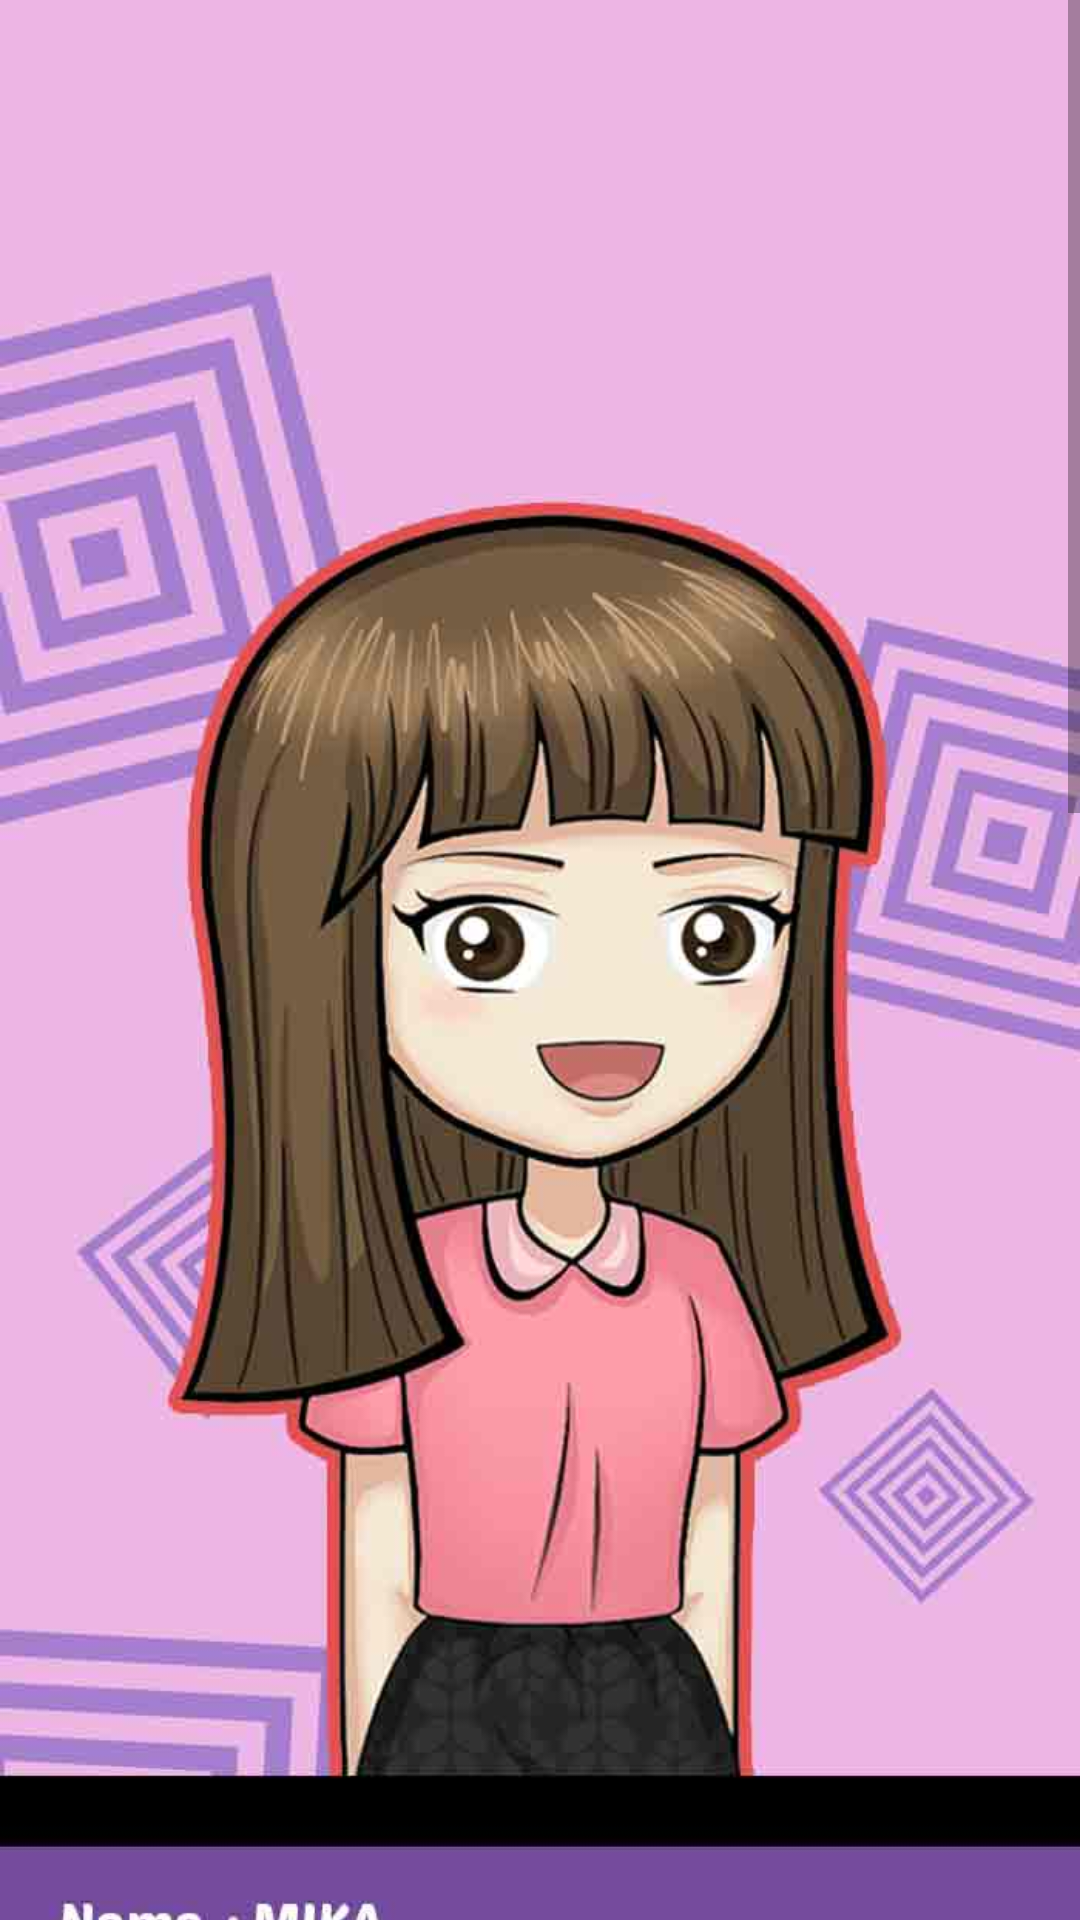

This screen was rendered from an Android layout file. Write that file and the resources it references.
<!-- AndroidManifest.xml: application theme AppTheme -->
<!-- res/layout/activity_tokoh.xml -->
<?xml version="1.0" encoding="utf-8"?>
<androidx.constraintlayout.widget.ConstraintLayout xmlns:android="http://schemas.android.com/apk/res/android"
    xmlns:tools="http://schemas.android.com/tools"
    android:layout_width="match_parent"
    android:layout_height="match_parent"
    xmlns:app="http://schemas.android.com/apk/res-auto"
    tools:context=".menu.TokohActivity">

    <ScrollView
        app:layout_constraintStart_toStartOf="parent"
        app:layout_constraintTop_toTopOf="parent"
        app:layout_constraintBottom_toBottomOf="parent"
        app:layout_constraintEnd_toEndOf="parent"
        android:layout_width="match_parent"
        android:layout_height="wrap_content">

        <ImageView
            android:layout_width="match_parent"
            android:layout_height="wrap_content"
            android:adjustViewBounds="true"
            app:srcCompat="@drawable/pengenalan_tokoh" />
    </ScrollView>

</androidx.constraintlayout.widget.ConstraintLayout>
<!-- resources referenced by this layout -->
<resources>
  <!-- drawable pengenalan_tokoh: jpg bitmap (drawable, 78272 bytes) -->
  <style name="AppTheme" parent="Theme.MaterialComponents.Light.NoActionBar">
          
          <item name="colorPrimary">@color/backgroundButton</item>
          <item name="colorPrimaryDark">@color/colorPrimaryDark</item>
          <item name="colorAccent">@color/colorAccent</item>
      </style>
  <color name="backgroundButton">#Ed8314</color>
  <color name="colorPrimaryDark">#00574B</color>
  <color name="colorAccent">#D81B60</color>
</resources>
